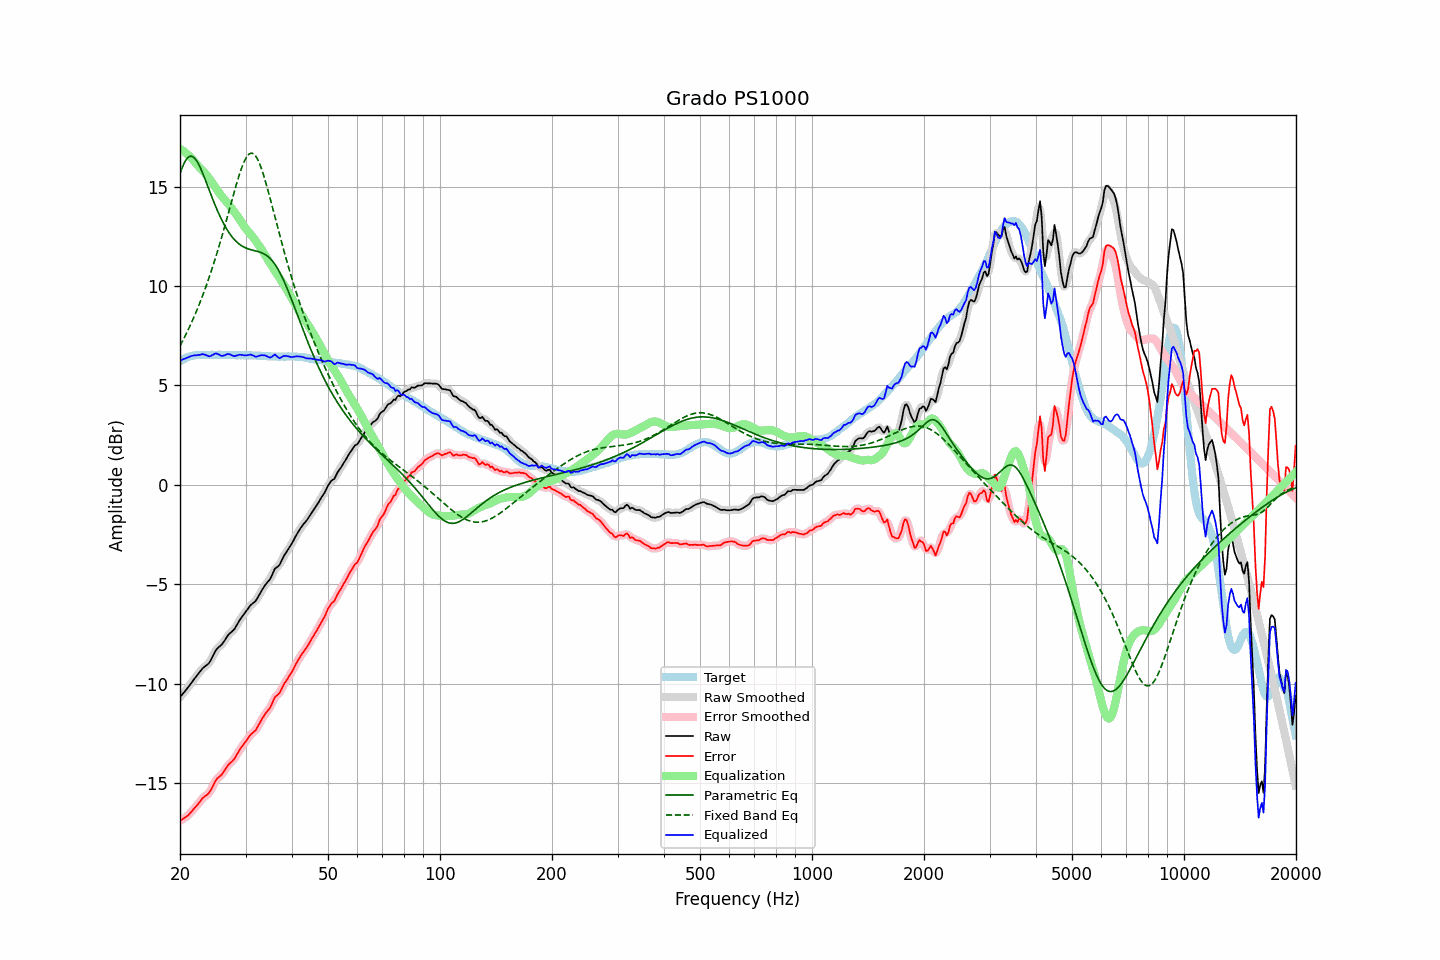

Values plotted in this chart, from the file beside it:
frequency, raw, error, smoothed, error_smoothed, equalization, parametric_eq, fixed_band_eq, equalized_raw, equalized_smoothed, target
20.00, -10.68, -16.89, -10.67, -16.89, 16.90, 15.64, 6.98, 6.22, 6.23, 6.21
20.20, -10.58, -16.84, -10.58, -16.84, 16.85, 15.87, 7.14, 6.27, 6.27, 6.26
20.40, -10.48, -16.79, -10.48, -16.79, 16.79, 16.07, 7.29, 6.32, 6.31, 6.31
20.61, -10.39, -16.73, -10.38, -16.74, 16.73, 16.24, 7.45, 6.34, 6.35, 6.34
20.81, -10.29, -16.68, -10.29, -16.68, 16.67, 16.37, 7.62, 6.38, 6.38, 6.39
21.02, -10.19, -16.62, -10.18, -16.61, 16.60, 16.47, 7.78, 6.41, 6.41, 6.43
21.23, -10.08, -16.53, -10.08, -16.53, 16.52, 16.52, 7.96, 6.45, 6.45, 6.45
21.44, -9.96, -16.44, -9.97, -16.44, 16.44, 16.53, 8.13, 6.48, 6.48, 6.47
21.66, -9.86, -16.35, -9.86, -16.35, 16.35, 16.50, 8.31, 6.50, 6.50, 6.49
21.87, -9.74, -16.25, -9.75, -16.26, 16.26, 16.43, 8.50, 6.51, 6.51, 6.50
22.09, -9.64, -16.17, -9.64, -16.16, 16.16, 16.34, 8.69, 6.51, 6.52, 6.52
22.31, -9.53, -16.07, -9.54, -16.07, 16.06, 16.21, 8.88, 6.53, 6.52, 6.53
22.54, -9.44, -15.97, -9.43, -15.97, 15.97, 16.06, 9.09, 6.53, 6.54, 6.53
22.76, -9.34, -15.87, -9.33, -15.86, 15.89, 15.88, 9.29, 6.55, 6.55, 6.53
22.99, -9.23, -15.75, -9.24, -15.77, 15.80, 15.69, 9.50, 6.58, 6.56, 6.52
23.22, -9.17, -15.69, -9.16, -15.69, 15.72, 15.50, 9.72, 6.56, 6.56, 6.52
23.45, -9.10, -15.62, -9.10, -15.63, 15.63, 15.29, 9.94, 6.54, 6.53, 6.52
23.69, -9.04, -15.57, -9.04, -15.57, 15.53, 15.08, 10.17, 6.49, 6.49, 6.53
23.92, -8.96, -15.50, -8.95, -15.48, 15.42, 14.86, 10.40, 6.46, 6.48, 6.53
24.16, -8.83, -15.37, -8.83, -15.37, 15.31, 14.65, 10.64, 6.48, 6.48, 6.53
24.40, -8.67, -15.22, -8.68, -15.22, 15.20, 14.44, 10.88, 6.52, 6.52, 6.54
24.65, -8.52, -15.05, -8.51, -15.05, 15.08, 14.23, 11.13, 6.56, 6.57, 6.53
24.89, -8.35, -14.89, -8.37, -14.90, 14.96, 14.03, 11.39, 6.61, 6.60, 6.53
25.14, -8.25, -14.78, -8.25, -14.79, 14.84, 13.84, 11.65, 6.60, 6.59, 6.53
25.39, -8.16, -14.71, -8.17, -14.71, 14.73, 13.66, 11.92, 6.56, 6.56, 6.54
25.65, -8.10, -14.64, -8.10, -14.64, 14.61, 13.48, 12.20, 6.52, 6.52, 6.54
25.91, -8.03, -14.56, -8.02, -14.55, 14.51, 13.31, 12.48, 6.48, 6.49, 6.53
26.16, -7.91, -14.45, -7.92, -14.45, 14.41, 13.16, 12.76, 6.50, 6.50, 6.53
26.43, -7.80, -14.33, -7.79, -14.33, 14.32, 13.01, 13.05, 6.52, 6.53, 6.53
26.69, -7.67, -14.20, -7.67, -14.20, 14.23, 12.87, 13.34, 6.56, 6.56, 6.53
26.96, -7.55, -14.08, -7.56, -14.09, 14.13, 12.74, 13.64, 6.59, 6.57, 6.53
27.23, -7.47, -14.00, -7.47, -14.00, 14.03, 12.62, 13.93, 6.56, 6.56, 6.53
27.50, -7.40, -13.93, -7.40, -13.93, 13.92, 12.51, 14.23, 6.53, 6.53, 6.53
27.77, -7.32, -13.85, -7.32, -13.85, 13.81, 12.41, 14.52, 6.49, 6.49, 6.52
28.05, -7.24, -13.76, -7.22, -13.74, 13.71, 12.32, 14.81, 6.47, 6.48, 6.52
28.33, -7.10, -13.61, -7.10, -13.62, 13.60, 12.24, 15.09, 6.50, 6.50, 6.51
28.62, -6.96, -13.47, -6.96, -13.48, 13.48, 12.16, 15.36, 6.52, 6.52, 6.51
28.90, -6.82, -13.34, -6.82, -13.34, 13.36, 12.10, 15.62, 6.55, 6.54, 6.52
29.19, -6.70, -13.21, -6.70, -13.22, 13.24, 12.04, 15.86, 6.54, 6.54, 6.51
29.48, -6.59, -13.11, -6.58, -13.10, 13.11, 11.99, 16.08, 6.52, 6.53, 6.52
29.78, -6.48, -12.99, -6.48, -13.00, 12.99, 11.95, 16.27, 6.51, 6.51, 6.51
30.08, -6.37, -12.89, -6.37, -12.89, 12.88, 11.91, 16.43, 6.51, 6.51, 6.52
30.38, -6.26, -12.77, -6.25, -12.77, 12.78, 11.88, 16.55, 6.52, 6.53, 6.51
30.68, -6.15, -12.66, -6.15, -12.66, 12.69, 11.85, 16.63, 6.54, 6.54, 6.51
30.99, -6.04, -12.55, -6.05, -12.56, 12.59, 11.82, 16.67, 6.55, 6.54, 6.51
31.30, -5.98, -12.48, -5.98, -12.49, 12.50, 11.80, 16.67, 6.52, 6.52, 6.50
31.61, -5.91, -12.41, -5.91, -12.41, 12.39, 11.78, 16.63, 6.49, 6.48, 6.50
31.93, -5.85, -12.35, -5.83, -12.33, 12.28, 11.76, 16.54, 6.44, 6.46, 6.50
32.24, -5.71, -12.21, -5.71, -12.21, 12.17, 11.74, 16.41, 6.46, 6.46, 6.49
32.57, -5.57, -12.06, -5.57, -12.07, 12.05, 11.72, 16.25, 6.48, 6.48, 6.49
32.89, -5.43, -11.92, -5.43, -11.92, 11.93, 11.69, 16.05, 6.51, 6.51, 6.49
33.22, -5.29, -11.77, -5.29, -11.78, 11.81, 11.66, 15.82, 6.52, 6.52, 6.48
33.55, -5.16, -11.65, -5.16, -11.64, 11.68, 11.63, 15.57, 6.51, 6.52, 6.48
33.89, -5.04, -11.51, -5.04, -11.52, 11.54, 11.58, 15.31, 6.51, 6.50, 6.47
34.23, -4.94, -11.41, -4.94, -11.42, 11.41, 11.53, 15.02, 6.47, 6.46, 6.47
34.57, -4.85, -11.31, -4.85, -11.31, 11.27, 11.46, 14.73, 6.42, 6.43, 6.46
34.92, -4.75, -11.21, -4.73, -11.19, 11.14, 11.39, 14.42, 6.40, 6.41, 6.46
35.27, -4.59, -11.04, -4.57, -11.03, 11.02, 11.30, 14.11, 6.43, 6.45, 6.45
35.62, -4.41, -10.86, -4.40, -10.86, 10.90, 11.21, 13.80, 6.49, 6.49, 6.45
35.97, -4.22, -10.67, -4.26, -10.71, 10.77, 11.10, 13.49, 6.56, 6.52, 6.45
... 635 more rows
